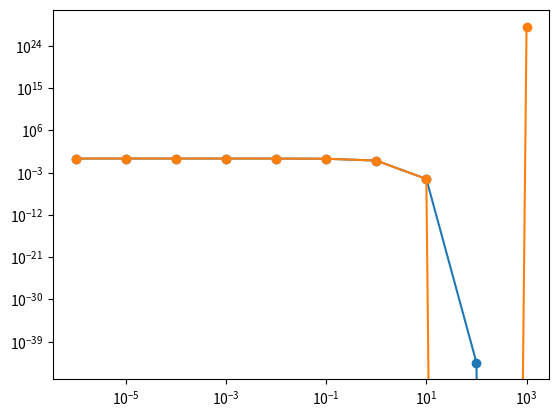

The matplotlib source for this figure:
#!/usr/bin/env python3
# -*- coding: utf-8 -*-
"""
Created on Wed Jan 15 12:25:19 2020

[redacted]
"""

import numpy as np
import matplotlib.pyplot as plt

Exponents = np.array([-1e-06,-1e-05,-0.0001,-0.001,-0.01,-0.1,-1,-10,-100,-1000])
Slow = np.array([0.999999,0.99999,0.9999,0.999,0.99005,0.904837,0.367879,4.53999e-05,3.72008e-44,0])
Fast = np.array([0.998274,0.998266,0.998179,0.997315,0.988702,0.9057,0.368239,4.54502e-05,-4.31496e+33,1.22171e+28])

plt.figure()
plt.plot(-Exponents,Slow,'o-')
plt.plot(-Exponents,Fast,'o-')
plt.xscale('log')
plt.yscale('log')

